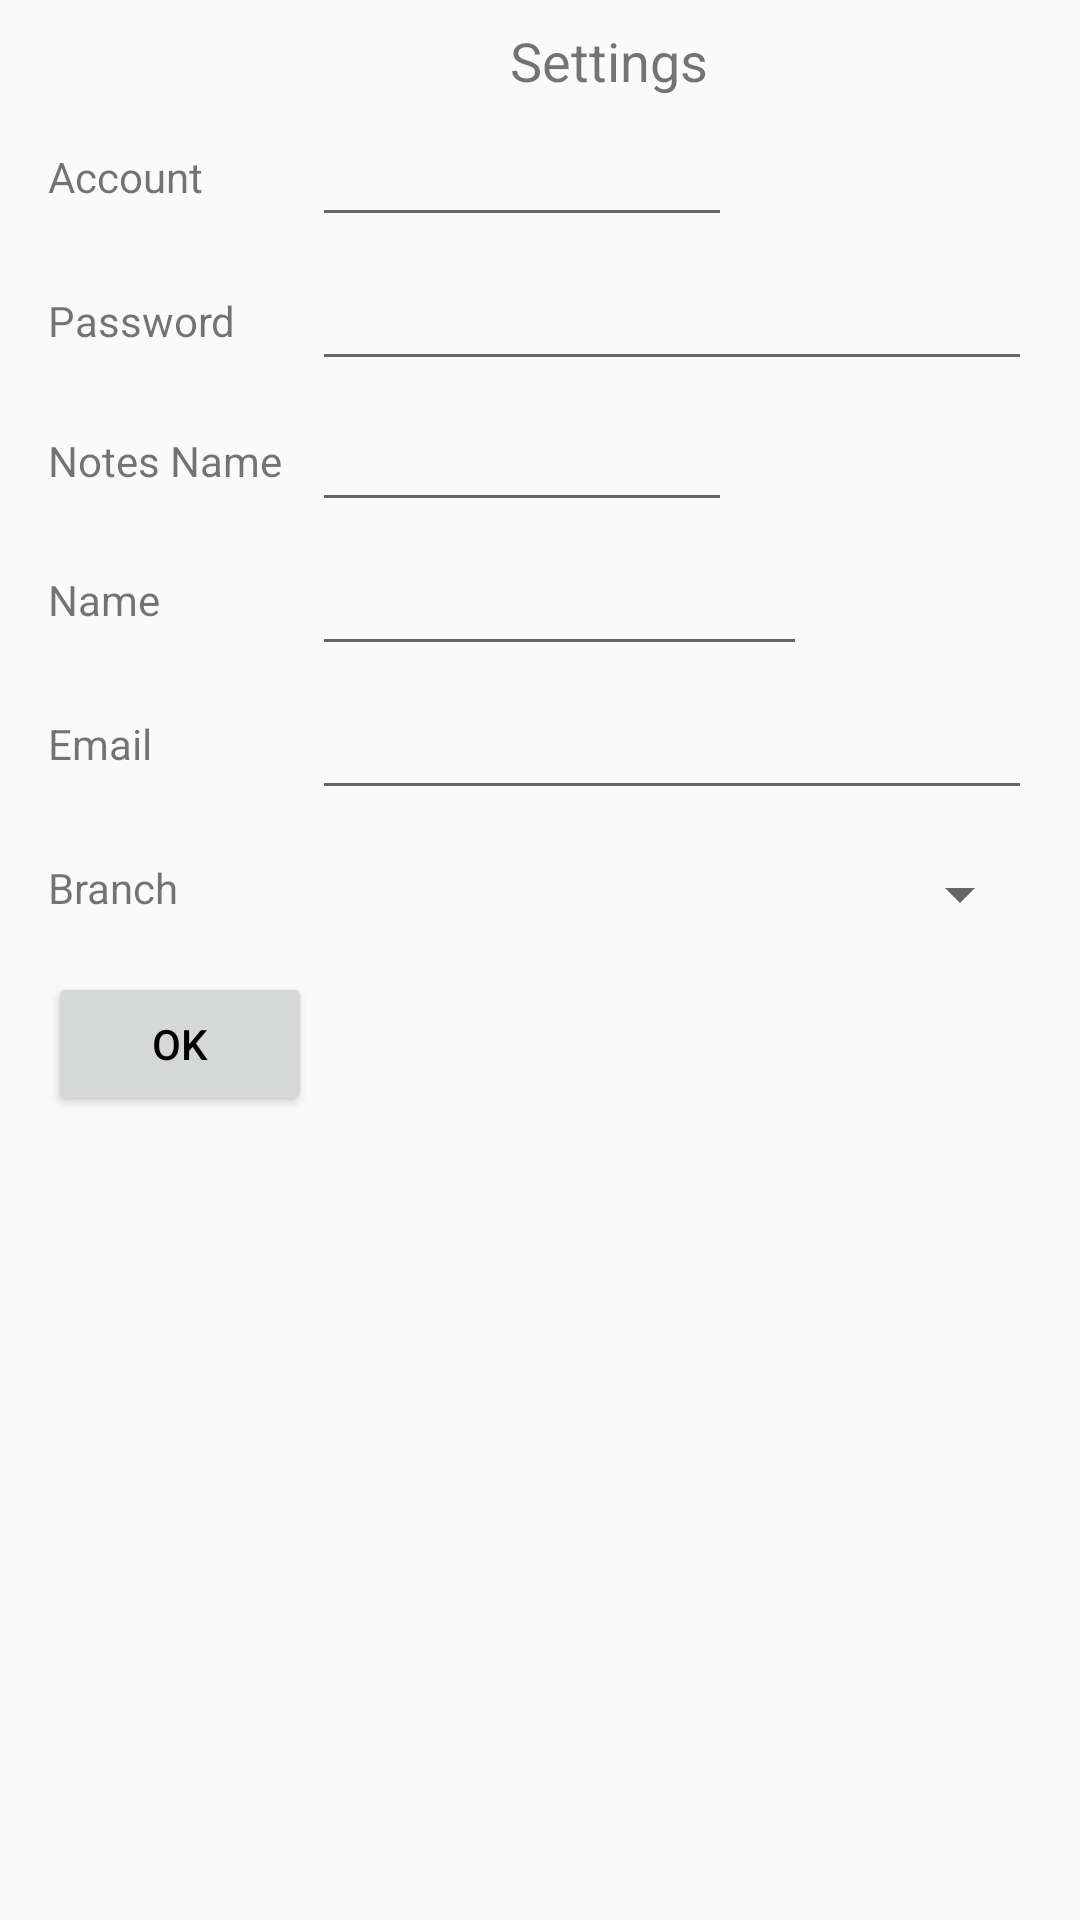

Write the Android layout XML for this screen, with the resource values it uses.
<!-- AndroidManifest.xml: application theme AppTheme -->
<!-- res/layout/activity_main_modify_remote.xml -->
<?xml version="1.0" encoding="utf-8"?>
<ScrollView xmlns:android="http://schemas.android.com/apk/res/android"
    xmlns:app="http://schemas.android.com/apk/res-auto"
    xmlns:tools="http://schemas.android.com/tools"
    android:layout_width="match_parent"
    android:layout_height="match_parent"
    tools:context=".MainActivity">

    <androidx.constraintlayout.widget.ConstraintLayout
        android:layout_width="match_parent"
        android:layout_height="match_parent">

        <TextView
            android:id="@+id/textDefaultBrahch"
            android:layout_width="80dp"
            android:layout_height="40dp"
            android:layout_marginStart="16dp"
            android:layout_marginTop="8dp"
            android:gravity="center|left"
            android:text="@string/tv_remote_name"
            app:layout_constraintStart_toStartOf="parent"
            app:layout_constraintTop_toBottomOf="@+id/textAuthorEmail" />

        <TextView
            android:id="@+id/textAuthorEmail"
            android:layout_width="80dp"
            android:layout_height="40dp"
            android:layout_marginStart="16dp"
            android:layout_marginTop="8dp"
            android:gravity="center|left"
            android:text="@string/main_notes_author_email"
            app:layout_constraintStart_toStartOf="parent"
            app:layout_constraintTop_toBottomOf="@+id/textAuthorName" />

        <EditText
            android:id="@+id/editAuthorEmail"
            android:layout_width="240dp"
            android:layout_height="40dp"
            android:layout_marginStart="8dp"
            android:layout_marginTop="8dp"
            android:inputType="text"
            android:textSize="14dp"
            app:layout_constraintStart_toEndOf="@+id/textAuthorEmail"
            app:layout_constraintTop_toBottomOf="@+id/editAuthorName" />

        <EditText
            android:id="@+id/editAuthorName"
            android:layout_width="165dp"
            android:layout_height="40dp"
            android:layout_marginStart="8dp"
            android:layout_marginTop="8dp"
            android:inputType="text"
            android:textSize="14dp"
            app:layout_constraintStart_toEndOf="@+id/textAuthorName"
            app:layout_constraintTop_toBottomOf="@+id/editLocalGitName" />

        <TextView
            android:id="@+id/textAuthorName"
            android:layout_width="80dp"
            android:layout_height="40dp"
            android:layout_marginStart="16dp"
            android:layout_marginTop="8dp"
            android:gravity="center|left"
            android:text="@string/main_notes_author_name"
            app:layout_constraintStart_toStartOf="parent"
            app:layout_constraintTop_toBottomOf="@+id/textNickName" />

        <Button
            android:id="@+id/buttonOK"
            android:layout_width="wrap_content"
            android:layout_height="wrap_content"
            android:layout_marginStart="16dp"
            android:layout_marginTop="8dp"
            android:text="OK"
            app:layout_constraintStart_toStartOf="parent"
            app:layout_constraintTop_toBottomOf="@+id/textDefaultBrahch" />

        <EditText
            android:id="@+id/editUserAccount"
            android:layout_width="140dp"
            android:layout_height="40dp"
            android:layout_marginStart="8dp"
            android:layout_marginTop="8dp"
            android:inputType="text"
            android:textSize="14dp"
            app:layout_constraintStart_toEndOf="@+id/textUserAccount"
            app:layout_constraintTop_toBottomOf="@+id/textTitle" />

        <EditText
            android:id="@+id/editUserPassword"
            android:layout_width="240dp"
            android:layout_height="40dp"
            android:layout_marginStart="8dp"
            android:layout_marginTop="8dp"
            android:inputType="textPassword"
            android:textSize="14dp"
            app:layout_constraintStart_toEndOf="@+id/textPassword"
            app:layout_constraintTop_toBottomOf="@+id/editUserAccount" />

        <Button
            android:id="@+id/btnGitHubReauth"
            android:layout_width="wrap_content"
            android:layout_height="wrap_content"
            android:layout_marginStart="16dp"
            android:layout_marginTop="8dp"
            android:text="@string/github_reauth_button"
            android:visibility="gone"
            tools:visibility="visible"
            app:layout_constraintStart_toStartOf="parent"
            app:layout_constraintTop_toBottomOf="@+id/editUserPassword" />

        <EditText
            android:id="@+id/editLocalGitName"
            android:layout_width="140dp"
            android:layout_height="39dp"
            android:layout_marginStart="8dp"
            android:layout_marginTop="8dp"
            android:textSize="14dp"
            app:layout_constraintStart_toEndOf="@+id/textNickName"
            app:layout_constraintTop_toBottomOf="@+id/btnGitHubReauth"
            app:layout_goneMarginTop="8dp" />

        <TextView
            android:id="@+id/textTitle"
            android:layout_width="200dp"
            android:layout_height="23dp"
            android:layout_marginStart="150dp"
            android:layout_marginTop="8dp"
            android:layout_marginEnd="150dp"
            android:gravity="center"
            android:text="@string/main_notes_title_modify"
            android:textSize="18sp"
            app:layout_constraintEnd_toEndOf="parent"
            app:layout_constraintHorizontal_bias="0.336"
            app:layout_constraintStart_toStartOf="parent"
            app:layout_constraintTop_toTopOf="parent" />

        <TextView
            android:id="@+id/textUserAccount"
            android:layout_width="80dp"
            android:layout_height="40dp"
            android:layout_marginStart="16dp"
            android:layout_marginTop="8dp"
            android:gravity="center|left"
            android:text="@string/tv_user_account"
            app:layout_constraintStart_toStartOf="parent"
            app:layout_constraintTop_toBottomOf="@+id/textTitle" />

        <TextView
            android:id="@+id/textNickName"
            android:layout_width="80dp"
            android:layout_height="37dp"
            android:layout_marginStart="16dp"
            android:layout_marginTop="8dp"
            android:gravity="center|left"
            android:text="@string/tv_git_nick_name"
            app:layout_constraintStart_toStartOf="parent"
            app:layout_constraintTop_toBottomOf="@+id/btnGitHubReauth"
            app:layout_goneMarginTop="8dp" />

        <TextView
            android:id="@+id/textPassword"
            android:layout_width="80dp"
            android:layout_height="40dp"
            android:layout_marginStart="16dp"
            android:layout_marginTop="8dp"
            android:gravity="center|left"
            android:text="@string/tv_password"
            app:layout_constraintStart_toStartOf="parent"
            app:layout_constraintTop_toBottomOf="@+id/editUserAccount" />

        <Spinner
            android:id="@+id/spinnerBranch"
            android:layout_width="240dp"
            android:layout_height="40dp"
            android:layout_marginStart="8dp"
            android:layout_marginTop="8dp"
            app:layout_constraintStart_toEndOf="@+id/textDefaultBrahch"
            app:layout_constraintTop_toBottomOf="@+id/editAuthorEmail" />


    </androidx.constraintlayout.widget.ConstraintLayout>
</ScrollView>
<!-- resources referenced by this layout -->
<resources>
  <string name="github_reauth_button">Re-login with GitHub Web</string>
  <string name="main_notes_author_email">Email</string>
  <string name="main_notes_author_name">Name</string>
  <string name="main_notes_title_modify">Settings</string>
  <string name="tv_git_nick_name">Notes Name</string>
  <string name="tv_password">Password</string>
  <string name="tv_remote_name">Branch</string>
  <string name="tv_user_account">Account</string>
  <style name="AppTheme" parent="Theme.AppCompat.DayNight.DarkActionBar">
          
          <item name="colorPrimary">@color/colorPrimary</item>
          <item name="colorPrimaryDark">@color/colorPrimaryDark</item>
          <item name="colorAccent">@color/colorAccent</item>
          <item name="android:windowBackground">@color/window_bg</item>
          <item name="android:colorBackground">@color/window_bg</item>
          <item name="android:textColorPrimary">@color/text_primary</item>
          <item name="android:textColorSecondary">@color/text_secondary</item>
          <item name="preferenceTheme">@style/PreferenceThemeOverlay</item>
          <item name="popupMenuStyle">@style/CustomPopupMenuStyle</item>
          <item name="android:popupMenuStyle">@style/CustomPopupMenuStyle</item>
          <item name="actionOverflowMenuStyle">@style/CustomActionOverflowMenuStyle</item>
          <item name="android:actionOverflowMenuStyle">@style/CustomActionOverflowMenuStyle</item>
          <item name="listPopupWindowStyle">@style/CustomListPopupWindowStyle</item>
          <item name="android:listPopupWindowStyle">@style/CustomListPopupWindowStyle</item>
          <item name="bottomSheetDialogTheme">@style/CustomBottomSheetDialogTheme</item>
      </style>
  <color name="colorPrimary">#008577</color>
  <color name="colorPrimaryDark">#00574B</color>
  <color name="colorAccent">#D81B60</color>
  <color name="window_bg">#FAFAFA</color>
  <color name="text_primary">#000000</color>
  <color name="text_secondary">#666666</color>
  <style name="CustomPopupMenuStyle" parent="@style/Widget.AppCompat.PopupMenu">
          <item name="android:popupBackground">@drawable/bg_popup_menu</item>
      </style>
  <style name="CustomActionOverflowMenuStyle" parent="@style/Widget.AppCompat.PopupMenu.Overflow">
          <item name="android:popupBackground">@drawable/bg_popup_menu</item>
      </style>
  <style name="CustomListPopupWindowStyle" parent="@style/Widget.AppCompat.ListPopupWindow">
          <item name="android:popupBackground">@drawable/bg_popup_menu</item>
      </style>
  <style name="CustomBottomSheetDialogTheme" parent="Theme.MaterialComponents.DayNight.BottomSheetDialog">
          <item name="bottomSheetStyle">@style/CustomBottomSheetStyle</item>
      </style>
  <!-- drawable bg_popup_menu (drawable) -->
  <?xml version="1.0" encoding="utf-8"?>
  <shape xmlns:android="http://schemas.android.com/apk/res/android"
      android:shape="rectangle">
      <solid android:color="@color/card_bg" />
      <stroke
          android:width="1.5dp"
          android:color="@color/card_stroke" />
      <corners android:radius="8dp" />
      <padding
          android:left="4dp"
          android:top="4dp"
          android:right="4dp"
          android:bottom="4dp" />
  </shape>
  <style name="CustomBottomSheetStyle" parent="Widget.MaterialComponents.BottomSheet.Modal">
          <item name="android:background">@color/card_bg</item>
          <item name="backgroundTint">@color/card_bg</item>
      </style>
  <color name="card_bg">#FFFFFF</color>
  <color name="card_stroke">#CCCCCC</color>
</resources>
